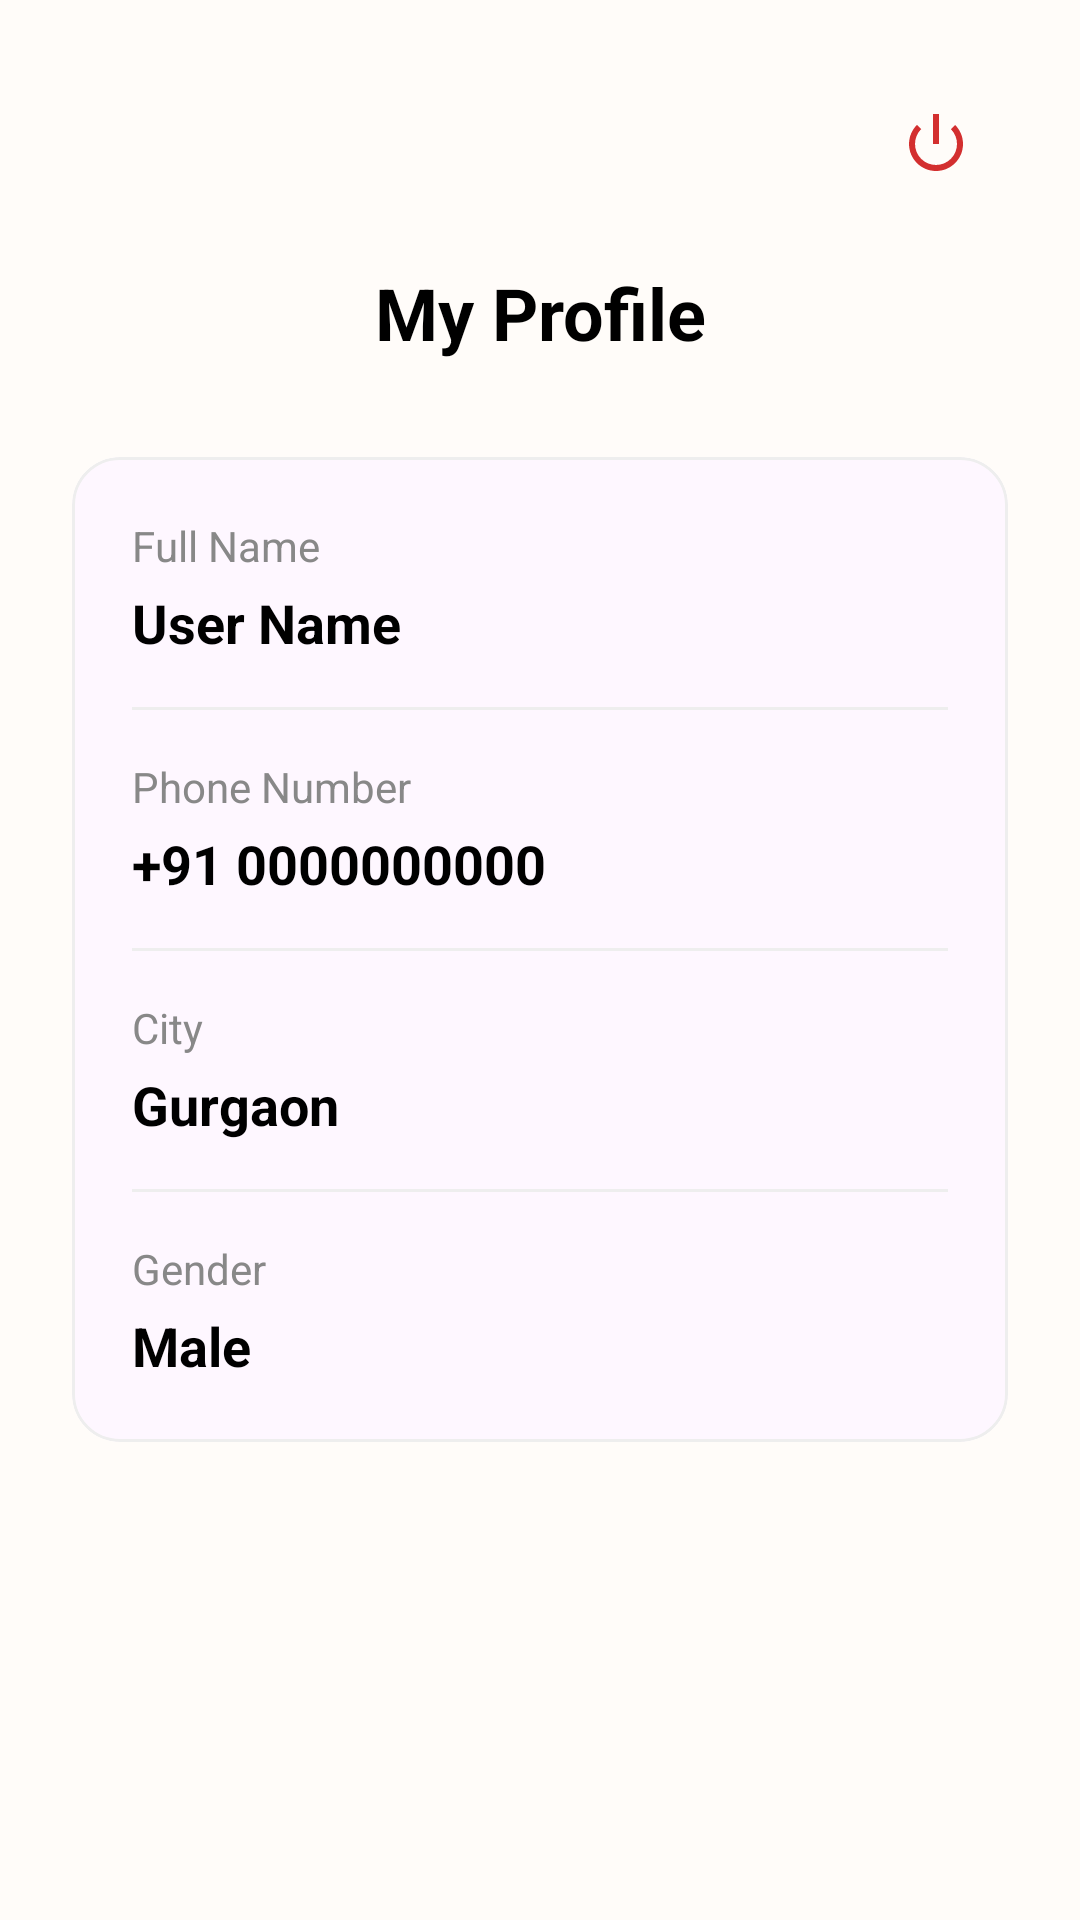

Produce the Android XML layout that renders to this screen, including the resource entries it uses.
<!-- AndroidManifest.xml: application theme Theme.SalonSync -->
<!-- res/layout/activity_view_profile.xml -->
<?xml version="1.0" encoding="utf-8"?>
<androidx.constraintlayout.widget.ConstraintLayout xmlns:android="http://schemas.android.com/apk/res/android"
    xmlns:app="http://schemas.android.com/apk/res-auto"
    android:layout_width="match_parent"
    android:layout_height="match_parent"
    android:background="#FFFCF9"
    android:padding="24dp">

    <ImageButton
        android:id="@+id/btnBack"
        android:layout_width="48dp"
        android:layout_height="48dp"
        android:background="?attr/selectableItemBackgroundBorderless"
        android:src="@drawable/baseline_arrow_back_24"
        app:layout_constraintStart_toStartOf="parent"
        app:layout_constraintTop_toTopOf="parent"
        android:contentDescription="Back" />

    <ImageButton
        android:id="@+id/btnLogout"
        android:layout_width="48dp"
        android:layout_height="48dp"
        android:background="?attr/selectableItemBackgroundBorderless"
        android:src="@android:drawable/ic_lock_power_off"
        app:layout_constraintEnd_toEndOf="parent"
        app:layout_constraintTop_toTopOf="parent"
        app:tint="#D32F2F"
        android:contentDescription="Logout" />

    <TextView
        android:id="@+id/tvProfileTitle"
        android:layout_width="wrap_content"
        android:layout_height="wrap_content"
        android:text="My Profile"
        android:textColor="#000000"
        android:textSize="24sp"
        android:textStyle="bold"
        app:layout_constraintEnd_toEndOf="parent"
        app:layout_constraintStart_toStartOf="parent"
        app:layout_constraintTop_toBottomOf="@id/btnBack"
        android:layout_marginTop="16dp"/>

    <com.google.android.material.card.MaterialCardView
        android:layout_width="match_parent"
        android:layout_height="wrap_content"
        android:layout_marginTop="32dp"
        app:cardCornerRadius="16dp"
        app:cardElevation="0dp"
        app:strokeWidth="1dp"
        app:strokeColor="#EEEEEE"
        app:layout_constraintTop_toBottomOf="@id/tvProfileTitle">

        <LinearLayout
            android:layout_width="match_parent"
            android:layout_height="wrap_content"
            android:orientation="vertical"
            android:padding="20dp">

            <TextView
                android:layout_width="wrap_content"
                android:layout_height="wrap_content"
                android:text="Full Name"
                android:textColor="#888888"
                android:textSize="14sp" />

            <TextView
                android:id="@+id/tvDisplayName"
                android:layout_width="wrap_content"
                android:layout_height="wrap_content"
                android:text="User Name"
                android:textColor="#000000"
                android:textSize="18sp"
                android:textStyle="bold"
                android:layout_marginTop="4dp"/>

            <View
                android:layout_width="match_parent"
                android:layout_height="1dp"
                android:background="#EEEEEE"
                android:layout_marginVertical="16dp"/>

            <TextView
                android:layout_width="wrap_content"
                android:layout_height="wrap_content"
                android:text="Phone Number"
                android:textColor="#888888"
                android:textSize="14sp" />

            <TextView
                android:id="@+id/tvDisplayPhone"
                android:layout_width="wrap_content"
                android:layout_height="wrap_content"
                android:text="+91 0000000000"
                android:textColor="#000000"
                android:textSize="18sp"
                android:textStyle="bold"
                android:layout_marginTop="4dp"/>

            <View
                android:layout_width="match_parent"
                android:layout_height="1dp"
                android:background="#EEEEEE"
                android:layout_marginVertical="16dp"/>

            <TextView
                android:layout_width="wrap_content"
                android:layout_height="wrap_content"
                android:text="City"
                android:textColor="#888888"
                android:textSize="14sp" />

            <TextView
                android:id="@+id/tvDisplayCity"
                android:layout_width="wrap_content"
                android:layout_height="wrap_content"
                android:text="Gurgaon"
                android:textColor="#000000"
                android:textSize="18sp"
                android:textStyle="bold"
                android:layout_marginTop="4dp"/>

            <View
                android:layout_width="match_parent"
                android:layout_height="1dp"
                android:background="#EEEEEE"
                android:layout_marginVertical="16dp"/>

            <TextView
                android:layout_width="wrap_content"
                android:layout_height="wrap_content"
                android:text="Gender"
                android:textColor="#888888"
                android:textSize="14sp" />

            <TextView
                android:id="@+id/tvDisplayGender"
                android:layout_width="wrap_content"
                android:layout_height="wrap_content"
                android:text="Male"
                android:textColor="#000000"
                android:textSize="18sp"
                android:textStyle="bold"
                android:layout_marginTop="4dp"/>

        </LinearLayout>
    </com.google.android.material.card.MaterialCardView>

</androidx.constraintlayout.widget.ConstraintLayout>
<!-- resources referenced by this layout -->
<resources>
  <style name="Theme.SalonSync" parent="Base.Theme.SalonSync" />
  <style name="Base.Theme.SalonSync" parent="Theme.Material3.DayNight.NoActionBar">
          
          
      </style>
</resources>
